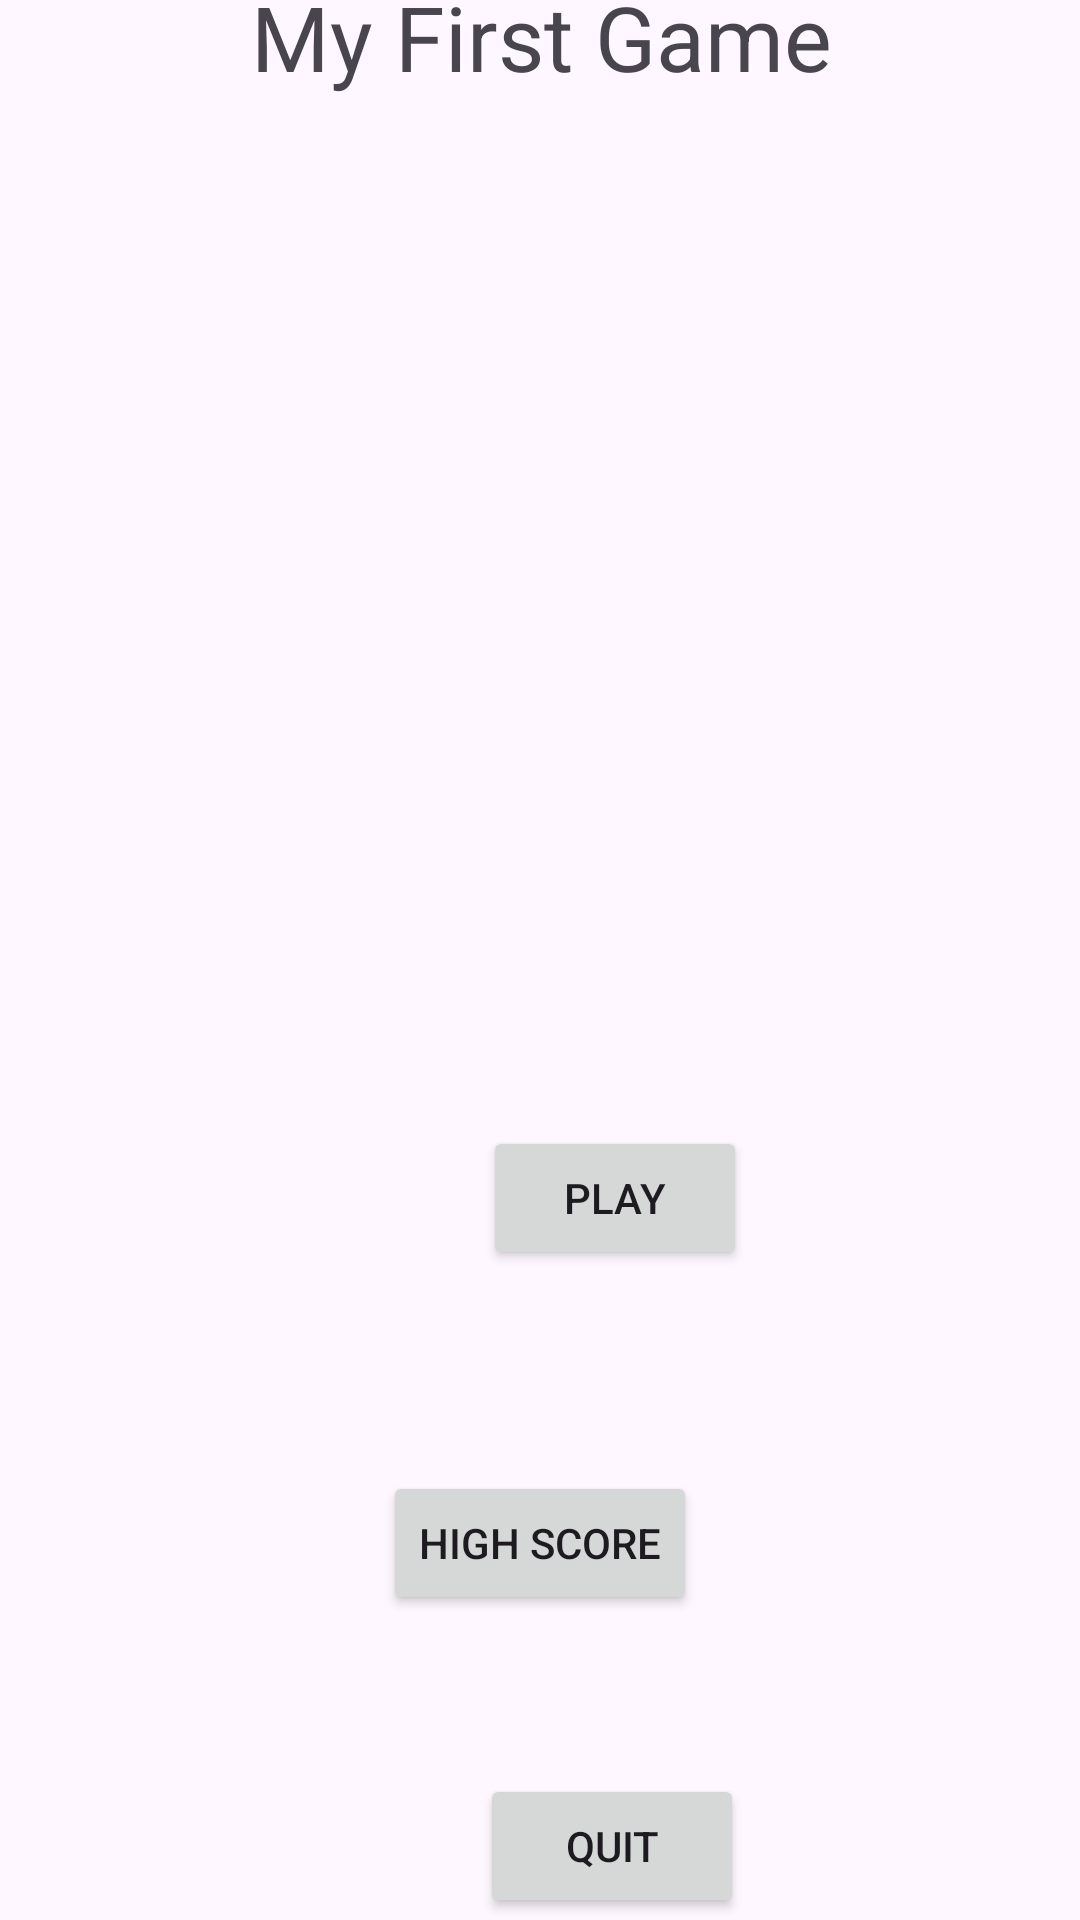

Layout XML and referenced resources for this Android screen:
<!-- AndroidManifest.xml: application theme Theme.SimplyGame -->
<!-- res/layout/activity_main.xml -->
<?xml version="1.0" encoding="utf-8"?>
<androidx.constraintlayout.widget.ConstraintLayout xmlns:android="http://schemas.android.com/apk/res/android"
    xmlns:app="http://schemas.android.com/apk/res-auto"
    xmlns:tools="http://schemas.android.com/tools"
    android:layout_width="match_parent"
    android:layout_height="match_parent"
    tools:context=".MainActivity">

    <TextView
        android:id="@+id/textView"
        android:layout_width="wrap_content"
        android:layout_height="wrap_content"
        android:layout_marginStart="109dp"
        android:layout_marginTop="98dp"
        android:layout_marginEnd="108dp"
        android:layout_marginBottom="28dp"
        android:text="My First Game"
        android:textSize="30sp"
        app:layout_constraintBottom_toTopOf="@+id/imageView"
        app:layout_constraintEnd_toEndOf="parent"
        app:layout_constraintStart_toStartOf="parent"
        app:layout_constraintTop_toTopOf="parent" />

    <ImageView
        android:id="@+id/imageView"
        android:layout_width="137dp"
        android:layout_height="197dp"
        android:layout_marginStart="150dp"
        android:layout_marginTop="28dp"
        android:layout_marginEnd="150dp"
        android:layout_marginBottom="44dp"
        app:layout_constraintBottom_toTopOf="@+id/buttonPlay"
        app:layout_constraintEnd_toEndOf="parent"
        app:layout_constraintStart_toStartOf="parent"
        app:layout_constraintTop_toBottomOf="@+id/textView"
        app:srcCompat="@mipmap/ic_launcher"
        tools:srcCompat="@drawable/numbericon" />

    <Button
        android:id="@+id/buttonPlay"
        android:layout_width="wrap_content"
        android:layout_height="wrap_content"
        android:layout_marginStart="161dp"
        android:layout_marginTop="46dp"
        android:layout_marginEnd="162dp"
        android:layout_marginBottom="67dp"
        android:onClick="onClick"
        android:text="Play"
        app:layout_constraintBottom_toTopOf="@+id/buttonHighSore"
        app:layout_constraintEnd_toEndOf="parent"
        app:layout_constraintHorizontal_bias="0.0"
        app:layout_constraintStart_toStartOf="parent"
        app:layout_constraintTop_toBottomOf="@+id/imageView" />

    <Button
        android:id="@+id/buttonHighSore"
        android:layout_width="wrap_content"
        android:layout_height="wrap_content"
        android:layout_marginStart="153dp"
        android:layout_marginEnd="153dp"
        android:layout_marginBottom="43dp"
        android:onClick="HighScreCick"
        android:text="High score"
        app:layout_constraintBottom_toTopOf="@+id/button3"
        app:layout_constraintEnd_toEndOf="parent"
        app:layout_constraintStart_toStartOf="parent"
        app:layout_constraintTop_toBottomOf="@+id/buttonPlay"
        tools:ignore="OnClick" />

    <Button
        android:id="@+id/button3"
        android:layout_width="wrap_content"
        android:layout_height="wrap_content"
        android:layout_marginStart="160dp"
        android:layout_marginTop="10dp"
        android:layout_marginBottom="107dp"
        android:text="Quit"
        app:layout_constraintBottom_toBottomOf="parent"
        app:layout_constraintStart_toStartOf="parent"
        app:layout_constraintTop_toBottomOf="@+id/buttonHighSore" />
</androidx.constraintlayout.widget.ConstraintLayout>
<!-- resources referenced by this layout -->
<resources>
  <style name="Theme.SimplyGame" parent="Base.Theme.SimplyGame" />
  <style name="Base.Theme.SimplyGame" parent="Theme.Material3.DayNight.NoActionBar">
          
          
      </style>
</resources>
